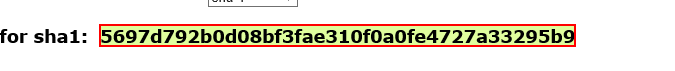
Task: Assignment 1 Level 3
Workflow: GetHashCode_Sha1Online

Step 1: get-text from the element
